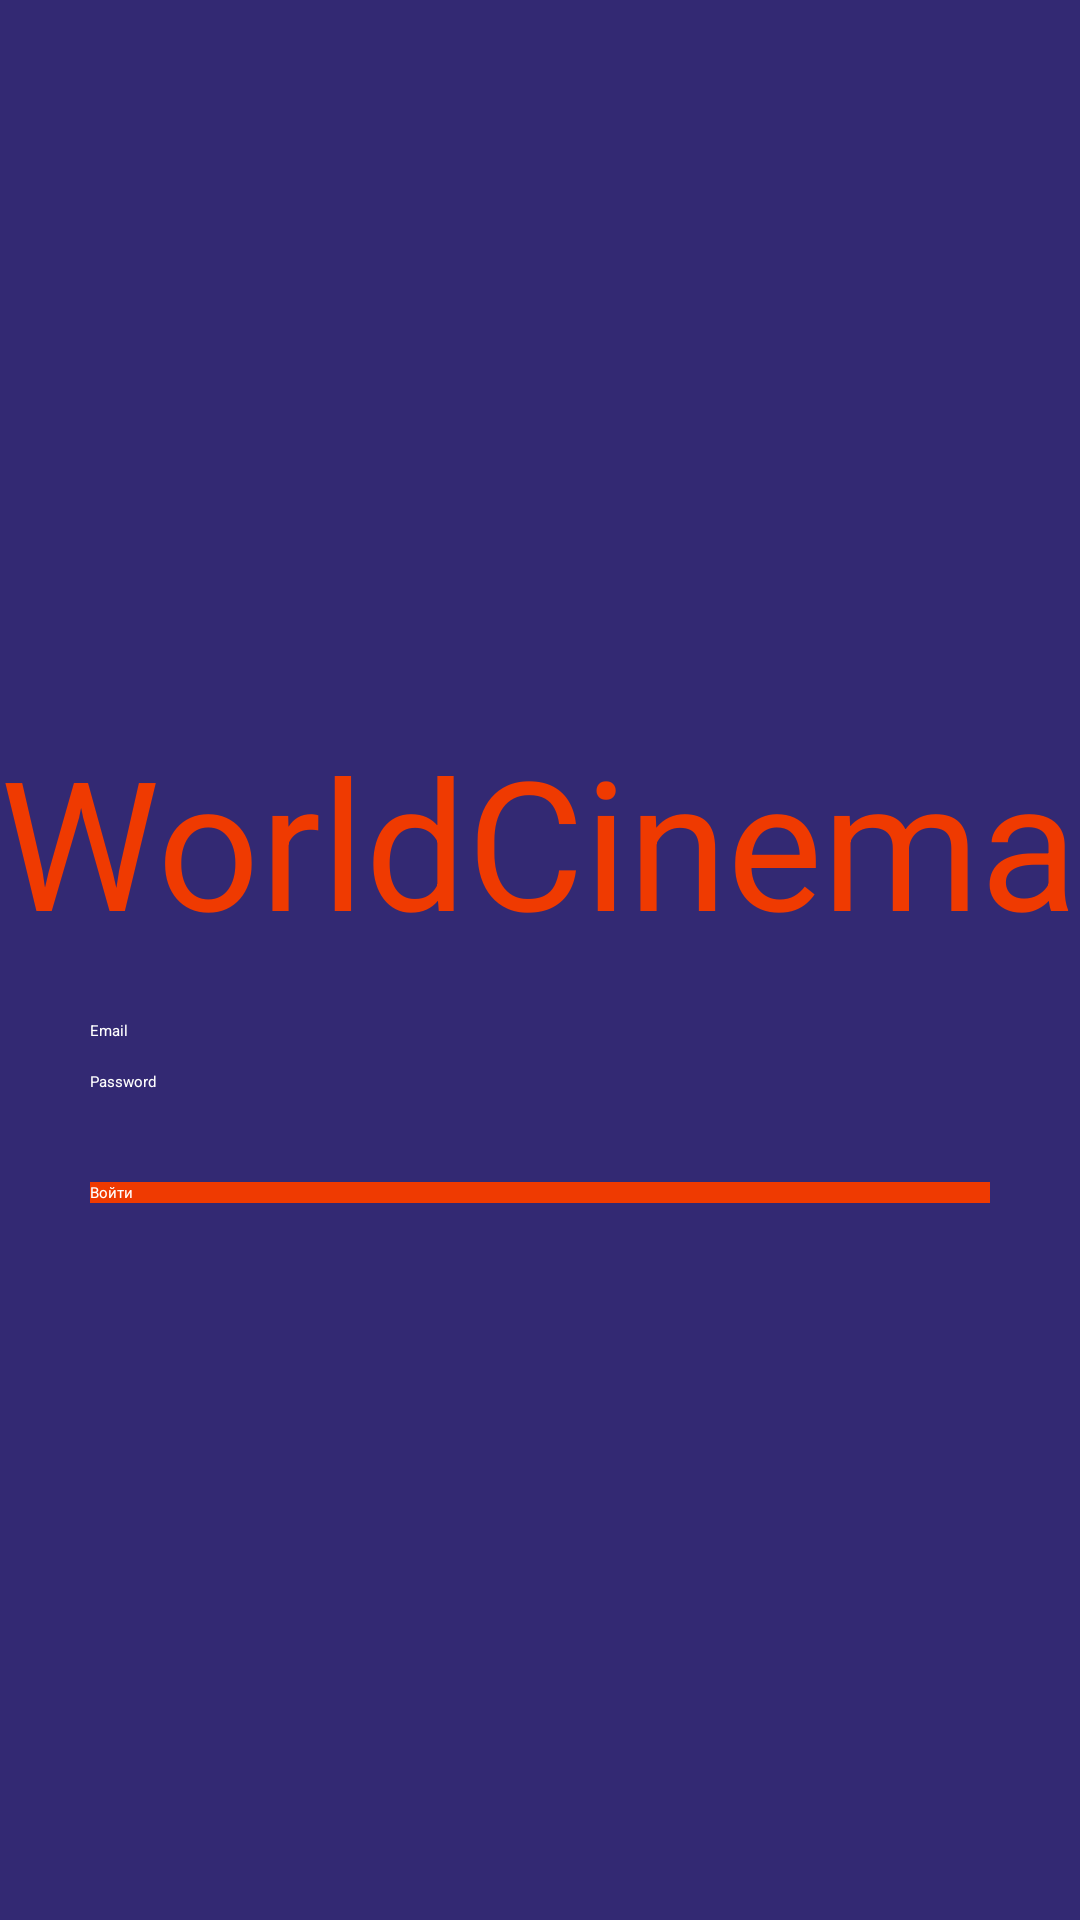

Produce the Android XML layout that renders to this screen, including the resource entries it uses.
<!-- AndroidManifest.xml: application theme Theme.WorldCinema -->
<!-- res/layout/activity_sign_in.xml -->
<?xml version="1.0" encoding="utf-8"?>
<FrameLayout xmlns:android="http://schemas.android.com/apk/res/android"
    xmlns:tools="http://schemas.android.com/tools"
    android:id="@+id/main_browse_fragment"
    android:layout_width="match_parent"
    android:layout_height="match_parent"
    tools:context=".SignInScreen"
    android:background="#332973"
    tools:deviceIds="tv">
    <RelativeLayout
        android:layout_width="match_parent"
        android:layout_height="match_parent">
        <ImageView
            android:id="@+id/imageView"
            android:layout_width="300dp"
            android:layout_marginTop="40dp"
            android:layout_centerHorizontal="true"
            android:layout_height="200dp"
            android:src="@drawable/logo" />
        <TextView
            android:id="@+id/text1"
            android:layout_below="@id/imageView"
            android:layout_width="wrap_content"
            android:layout_centerHorizontal="true"
            android:textColor="#EF3A01"
            android:textSize="60dp"
            android:text="WorldCinema"
            android:layout_height="wrap_content"/>

        <EditText
            android:id="@+id/email"
            android:layout_width="300dp"
            android:layout_height="wrap_content"
            android:ems="10"
            android:layout_marginTop="20dp"
            android:inputType="textPersonName"
            android:textColor="#FFFFFF"
            android:layout_below="@id/text1"
            android:layout_centerHorizontal="true"
            android:text="Email" />

        <EditText
            android:id="@+id/password"
            android:layout_width="300dp"
            android:layout_height="wrap_content"
            android:ems="10"
            android:layout_marginTop="10dp"
            android:layout_below="@id/email"
            android:inputType="textPersonName"
            android:textColor="#FFFFFF"
            android:layout_centerHorizontal="true"
            android:text="Password" />

        <Button
            android:id="@+id/button"
            android:layout_width="300dp"
            android:layout_height="wrap_content"
            android:background="#EF3A01"
            android:layout_below="@id/password"
            android:layout_marginTop="30dp"
            android:textColor="#FFFFFF"
            android:layout_centerHorizontal="true"
            android:onClick="goMainScreen"
            android:text="Войти" />
    </RelativeLayout>
</FrameLayout>
<!-- resources referenced by this layout -->
<resources>
  <style name="Theme.WorldCinema" parent="@style/Theme.Leanback" />
</resources>
